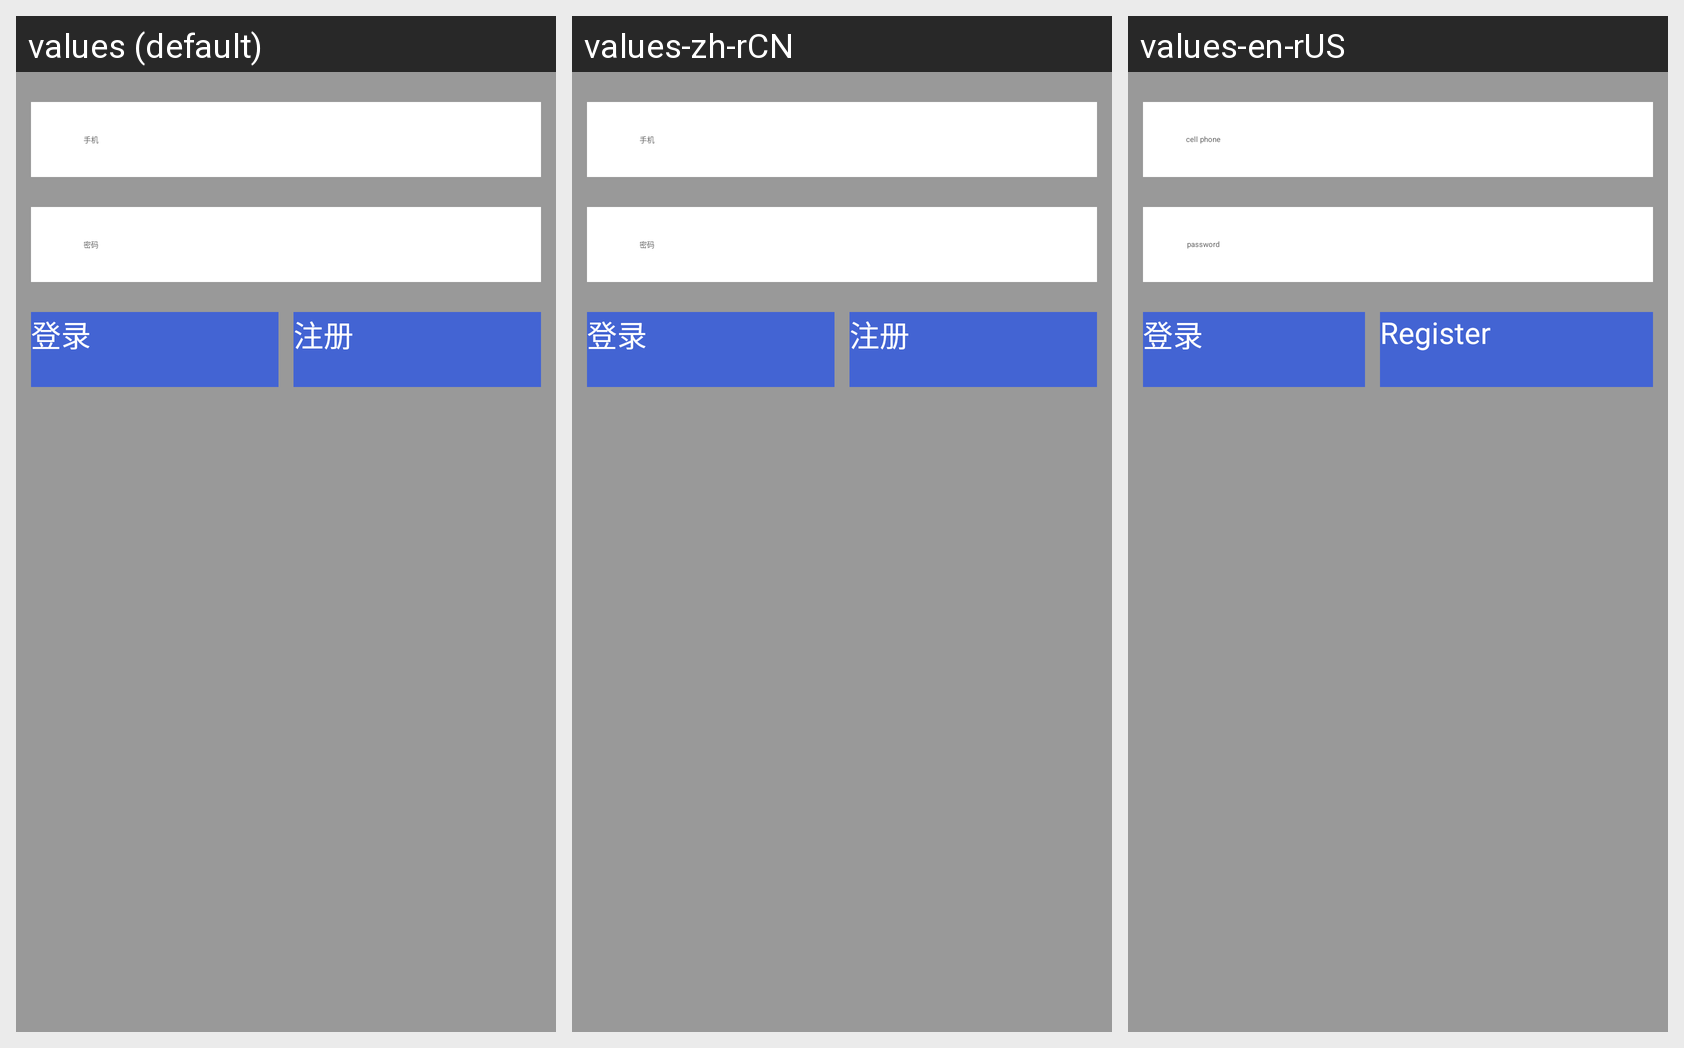

Translations of the strings shown on this Android screen, per locale in the grid:
Android screen res/layout/user_login.xml rendered under 3 locales, left to right: values (default), values-zh-rCN, values-en-rUS. Device: Nexus 5 (rendered at 1080×1920; each locale shown at half size, 540×960, under a caption strip naming it); theme AppTheme.
Strings drawn on this screen, with the default value and each locale's value (text and hints the layout hard-codes, and strings that could not be matched under every locale, appear in the picture but are not listed):

user_login_edittext_username_defaultvalue
  values: 手机
  values-zh-rCN: 手机
  values-en-rUS: cell phone

user_login_edittext_userpass_defaultvalue
  values: 密码
  values-zh-rCN: 密码
  values-en-rUS: password

user_login_login_btn_name
  values: 登录
  values-zh-rCN: 登录
  values-en-rUS: 登录  [not translated; the default value is used]

user_login_reg_btn_name
  values: 注册
  values-zh-rCN: 注册
  values-en-rUS: Register
